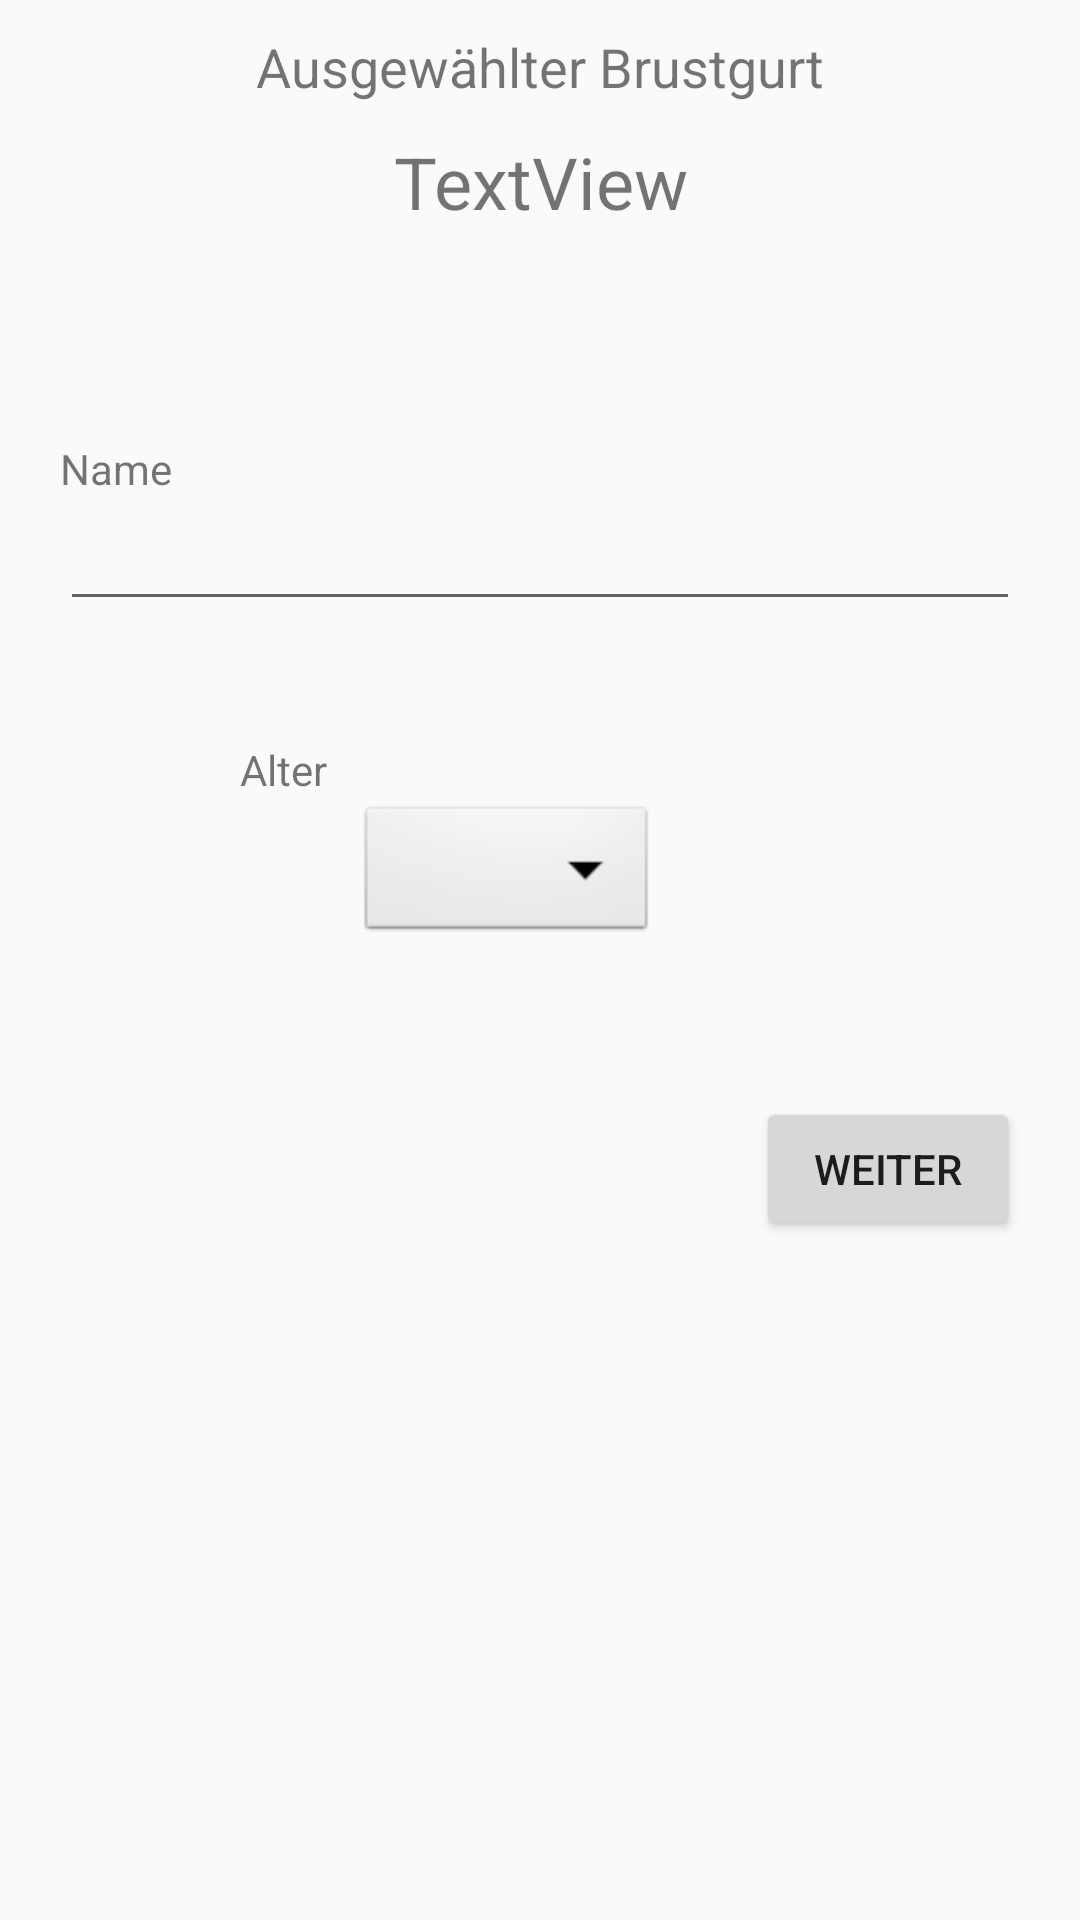

Layout XML and referenced resources for this Android screen:
<!-- AndroidManifest.xml: application theme AppTheme -->
<!-- res/layout/setname.xml -->
<?xml version="1.0" encoding="utf-8"?>
<LinearLayout xmlns:android="http://schemas.android.com/apk/res/android"
    android:orientation="vertical" android:layout_width="match_parent"
    android:layout_height="match_parent">

    <TextView
        android:id="@+id/textView9"
        android:layout_width="match_parent"
        android:layout_height="wrap_content"
        android:text="Ausgewählter Brustgurt"
        android:textAlignment="center"
        android:textSize="18sp"
        android:layout_marginTop="10dp"/>

    <TextView
        android:id="@+id/textViewSetNameselectedBluetoothDevice"
        android:layout_width="match_parent"
        android:layout_height="wrap_content"
        android:layout_marginTop="10dp"
        android:text="TextView"
        android:textAlignment="center"
        android:textSize="24sp" />

    <TextView
        android:layout_width="match_parent"
        android:layout_height="wrap_content"
        android:layout_marginTop="70dp"
        android:layout_marginLeft="20dp"
        android:text="Name" />

    <EditText
        android:id="@+id/editTextName"
        android:layout_width="match_parent"
        android:layout_height="wrap_content"
        android:layout_marginRight="20dp"
        android:layout_marginLeft="20dp"
        android:ems="10"
        android:inputType="textPersonName" />

    <TableRow
        android:layout_width="match_parent"
        android:layout_height="wrap_content"
        android:layout_marginTop="40dp">
        <TextView
            android:layout_width="wrap_content"
            android:layout_height="wrap_content"
            android:layout_marginLeft="80dp"
            android:text="Alter"/>

        <Spinner
            android:id="@+id/spinnerage"
            android:layout_width="100dp"
            android:layout_height="wrap_content"
            android:layout_marginLeft="10dp"
            android:layout_marginTop="20dp"
            android:background="@android:drawable/btn_dropdown"
            android:dropDownWidth="60dp"
            android:gravity="center" />
    </TableRow>



    <Button
        android:id="@+id/buttonSetNameWeiter"
        android:layout_width="wrap_content"
        android:layout_height="wrap_content"
        android:layout_gravity="right"
        android:layout_marginRight="20dp"
        android:layout_marginTop="50dp"
        android:text="Weiter" />

</LinearLayout>
<!-- resources referenced by this layout -->
<resources>
  <style name="AppTheme" parent="Theme.AppCompat.Light.NoActionBar">
          
          <item name="colorPrimary">#43A047</item>
          <item name="colorPrimaryDark">#00701a</item>
          <item name="colorAccent">#76d275</item>
      </style>
</resources>
